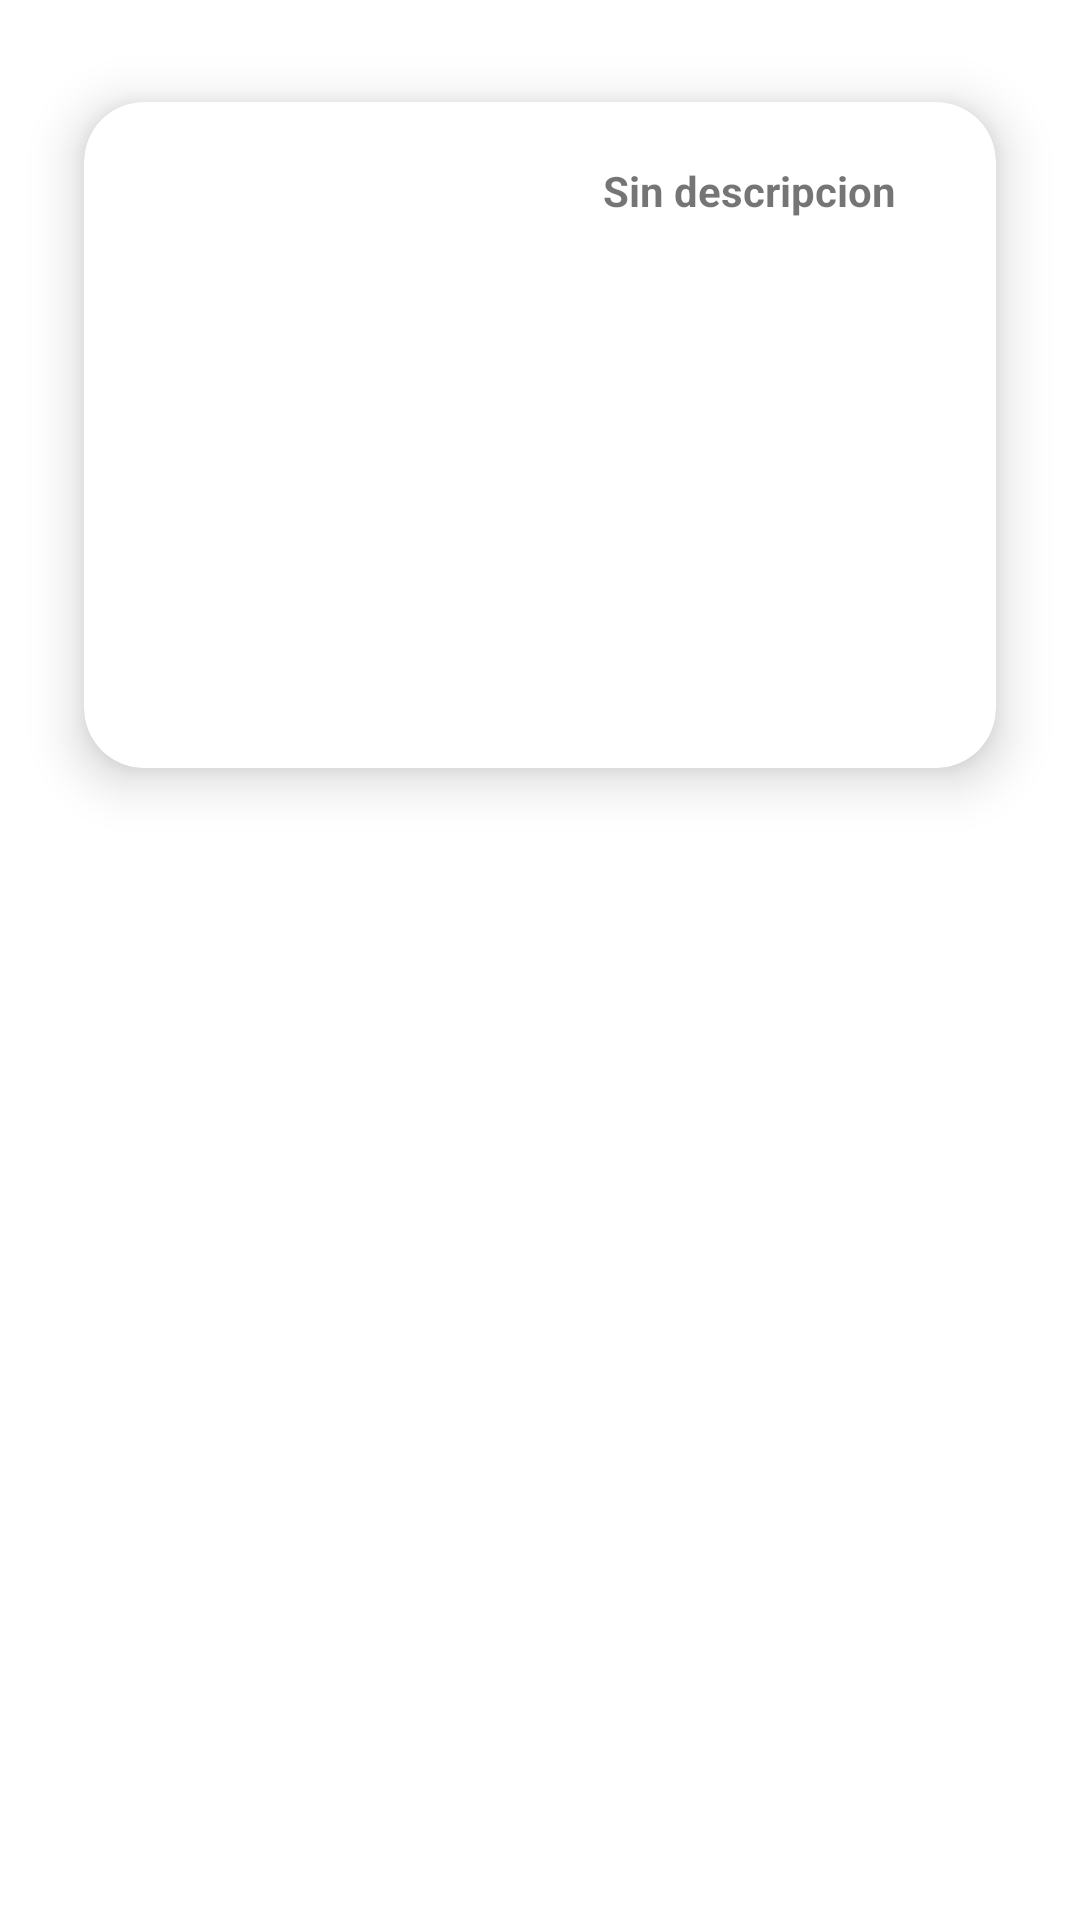

Reconstruct the res/layout file that produces this screen, plus the resources it refers to.
<!-- AndroidManifest.xml: application theme Theme.AppFirma -->
<!-- res/layout/grid_view_items.xml -->
<?xml version="1.0" encoding="utf-8"?>
<RelativeLayout xmlns:android="http://schemas.android.com/apk/res/android"
    xmlns:tools="http://schemas.android.com/tools"
    android:layout_width="match_parent"
    android:layout_height="match_parent"
    xmlns:app="http://schemas.android.com/apk/res-auto"
    tools:context=".MainActivity">

    <androidx.cardview.widget.CardView
        android:layout_width="match_parent"
        android:layout_height="wrap_content"
        app:cardElevation="10dp"
        app:cardCornerRadius="20dp"
        android:layout_margin="10dp"
        app:cardBackgroundColor="@color/white"
        app:cardMaxElevation="12dp"
        app:cardPreventCornerOverlap="true"
        app:cardUseCompatPadding="true">

        <ImageView
            android:id="@+id/img"
            android:layout_width="200dp"
            android:layout_height="200dp"
            android:layout_margin="10dp"
            android:contentDescription="@string/app_name" />

        <TextView
            android:id="@+id/txt"
            android:layout_width="131dp"
            android:layout_height="182dp"
            android:layout_gravity="right"
            android:layout_marginTop="20dp"
            android:layout_marginBottom="20dp"
            android:text="Sin descripcion"
            android:paddingRight="4dp"
            android:textStyle="bold" />

    </androidx.cardview.widget.CardView>

</RelativeLayout>
<!-- resources referenced by this layout -->
<resources>
  <string name="app_name">AppFirma</string>
  <style name="Theme.AppFirma" parent="Theme.MaterialComponents.DayNight.DarkActionBar">
          
          <item name="colorPrimary">@color/purple_500</item>
          <item name="colorPrimaryVariant">@color/purple_700</item>
          <item name="colorOnPrimary">@color/white</item>
          
          <item name="colorSecondary">@color/teal_200</item>
          <item name="colorSecondaryVariant">@color/teal_700</item>
          <item name="colorOnSecondary">@color/black</item>
          
          <item name="android:statusBarColor" tools:targetApi="l">?attr/colorPrimaryVariant</item>
          
      </style>
  <!-- not gathered from this repository: default colours our renderer supplied (Android Studio template values) -->
  <color name="purple_500">#FF6200EE</color>
  <color name="purple_700">#FF3700B3</color>
  <color name="teal_200">#FF03DAC5</color>
  <color name="teal_700">#FF018786</color>
  <color name="black">#FF000000</color>
  <color name="white">#FFFFFFFF</color>
</resources>
